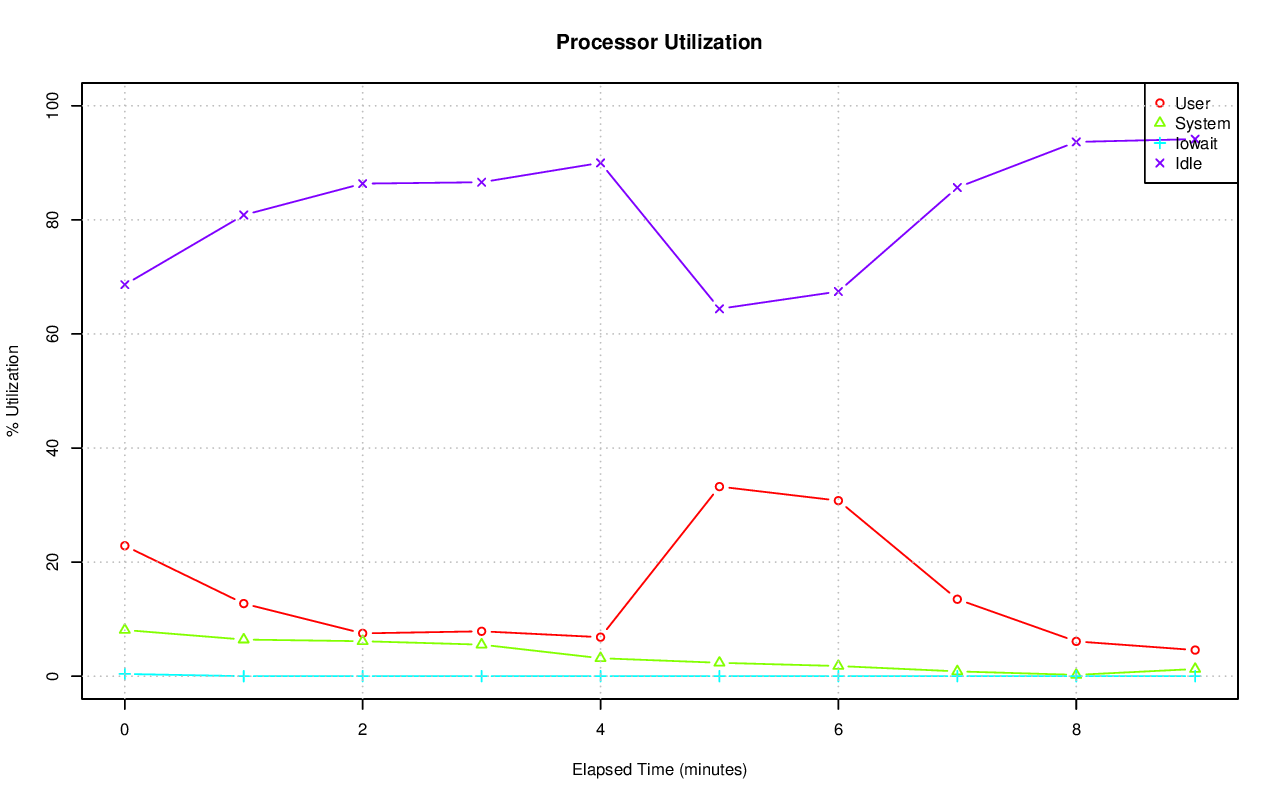

Source data for this figure (header and first rows):
# hostname; interval; timestamp; CPU; %user; %nice; %system; %iowait; %steal; %idle
axle; 60; 1416334164; -1; 22.87; 0.00; 8.10; 0.39; 0.00; 68.64
axle; 60; 1416334164; 0; 28.78; 0.00; 16.09; 3.10; 0.00; 52.03
axle; 60; 1416334164; 1; 28.24; 0.00; 16.56; 1.77; 0.00; 53.43
axle; 60; 1416334164; 2; 17.09; 0.00; 6.65; 0.00; 0.00; 76.26
axle; 60; 1416334164; 3; 28.90; 0.00; 8.67; 0.49; 0.00; 61.95
axle; 60; 1416334164; 4; 5.08; 0.00; 7.29; 0.13; 0.00; 87.50
axle; 60; 1416334164; 5; 10.37; 0.00; 6.43; 0.08; 0.00; 83.12
axle; 60; 1416334164; 6; 21.35; 0.00; 3.81; 0.00; 0.00; 74.85
axle; 60; 1416334164; 7; 13.81; 0.00; 4.03; 0.03; 0.00; 82.12
axle; 60; 1416334164; 8; 13.29; 0.00; 12.96; 0.15; 0.00; 73.60
axle; 60; 1416334164; 9; 13.69; 0.00; 12.62; 0.00; 0.00; 73.70
axle; 60; 1416334164; 10; 15.13; 0.00; 4.49; 0.43; 0.00; 79.95
axle; 60; 1416334164; 11; 21.37; 0.00; 5.87; 0.00; 0.00; 72.77
axle; 60; 1416334164; 12; 45.61; 0.00; 6.53; 0.00; 0.00; 47.85
axle; 60; 1416334164; 13; 47.01; 0.00; 7.46; 0.00; 0.00; 45.53
axle; 60; 1416334164; 14; 32.15; 0.00; 5.03; 0.00; 0.00; 62.82
axle; 60; 1416334164; 15; 23.96; 0.00; 5.08; 0.02; 0.00; 70.94
axle; 60; 1416334224; -1; 12.73; 0.00; 6.42; 0.00; 0.00; 80.85
axle; 60; 1416334224; 0; 13.60; 0.00; 15.42; 0.02; 0.00; 70.96
axle; 60; 1416334224; 1; 37.14; 0.00; 16.26; 0.02; 0.00; 46.58
axle; 60; 1416334224; 2; 8.42; 0.00; 9.45; 0.00; 0.00; 82.13
axle; 60; 1416334224; 3; 6.72; 0.00; 9.24; 0.00; 0.00; 84.04
axle; 60; 1416334224; 4; 0.84; 0.00; 1.57; 0.00; 0.00; 97.59
axle; 60; 1416334224; 5; 6.93; 0.00; 2.60; 0.00; 0.00; 90.47
axle; 60; 1416334224; 6; 15.23; 0.00; 2.05; 0.00; 0.00; 82.72
axle; 60; 1416334224; 7; 0.80; 0.00; 1.37; 0.00; 0.00; 97.83
axle; 60; 1416334224; 8; 3.06; 0.00; 14.58; 0.00; 0.00; 82.36
axle; 60; 1416334224; 9; 9.17; 0.00; 14.69; 0.00; 0.00; 76.14
axle; 60; 1416334224; 10; 23.55; 0.00; 3.32; 0.00; 0.00; 73.13
axle; 60; 1416334224; 11; 6.76; 0.00; 1.95; 0.00; 0.00; 91.29
axle; 60; 1416334224; 12; 34.60; 0.00; 3.73; 0.00; 0.00; 61.67
axle; 60; 1416334224; 13; 28.98; 0.00; 3.17; 0.00; 0.00; 67.86
axle; 60; 1416334224; 14; 3.43; 0.00; 1.46; 0.00; 0.00; 95.12
axle; 60; 1416334224; 15; 4.56; 0.00; 1.84; 0.00; 0.00; 93.61
axle; 61; 1416334284; -1; 7.51; 0.00; 6.13; 0.01; 0.00; 86.36
axle; 61; 1416334284; 0; 6.23; 0.00; 24.54; 0.07; 0.00; 69.16
axle; 61; 1416334284; 1; 10.19; 0.00; 15.89; 0.02; 0.00; 73.91
axle; 61; 1416334284; 2; 0.89; 0.00; 3.67; 0.00; 0.00; 95.45
axle; 61; 1416334284; 3; 1.01; 0.00; 4.64; 0.00; 0.00; 94.36
axle; 61; 1416334284; 4; 0.59; 0.00; 1.97; 0.00; 0.00; 97.44
axle; 61; 1416334284; 5; 0.52; 0.00; 2.54; 0.00; 0.00; 96.94
axle; 61; 1416334284; 6; 19.87; 0.00; 3.29; 0.00; 0.00; 76.84
axle; 61; 1416334284; 7; 2.44; 0.00; 1.99; 0.00; 0.00; 95.57
axle; 61; 1416334284; 8; 3.48; 0.00; 14.66; 0.00; 0.00; 81.86
axle; 61; 1416334284; 9; 4.47; 0.00; 8.68; 0.00; 0.00; 86.85
axle; 61; 1416334284; 10; 1.00; 0.00; 3.24; 0.00; 0.00; 95.76
axle; 61; 1416334284; 11; 0.85; 0.00; 2.72; 0.00; 0.00; 96.43
axle; 61; 1416334284; 12; 33.97; 0.00; 3.89; 0.00; 0.00; 62.13
axle; 61; 1416334284; 13; 34.13; 0.00; 4.05; 0.00; 0.00; 61.81
axle; 61; 1416334284; 14; 0.25; 0.00; 0.95; 0.00; 0.00; 98.80
axle; 61; 1416334284; 15; 0.22; 0.00; 1.09; 0.00; 0.00; 98.70
axle; 60; 1416334344; -1; 7.87; 0.00; 5.53; 0.00; 0.00; 86.60
axle; 60; 1416334344; 0; 12.79; 0.00; 3.50; 0.07; 0.00; 83.65
axle; 60; 1416334344; 1; 54.81; 0.00; 5.52; 0.02; 0.00; 39.65
axle; 60; 1416334344; 2; 1.30; 0.00; 2.12; 0.00; 0.00; 96.57
axle; 60; 1416334344; 3; 0.84; 0.00; 4.02; 0.00; 0.00; 95.14
axle; 60; 1416334344; 4; 0.08; 0.00; 0.42; 0.00; 0.00; 99.50
axle; 60; 1416334344; 5; 0.17; 0.00; 0.52; 0.00; 0.00; 99.32
axle; 60; 1416334344; 6; 6.01; 0.00; 1.49; 0.00; 0.00; 92.50
axle; 60; 1416334344; 7; 17.63; 0.00; 2.69; 0.00; 0.00; 79.68
... 110 more rows
